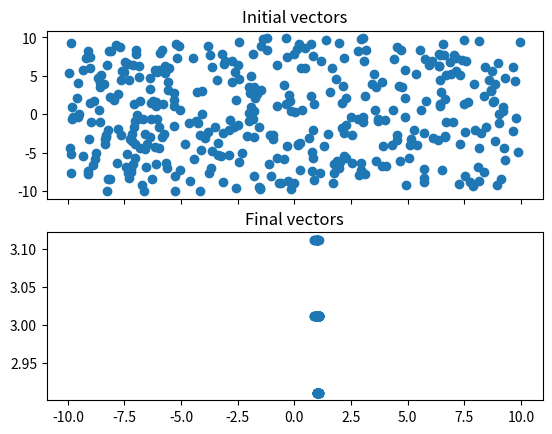

Generate this figure with matplotlib:
"""
Implements a simplified version of genetic algorithm
"""
import matplotlib.pyplot as plt
import numpy as np


def f_booth(x, y):
    """
    Booth's function, global minimum f(1, 3) == 0
    -10 <= x,y <=10
    """
    return np.power(x + 2 * y - 7, 2) + np.power(2 * x + y - 5, 2)


def generate_pairs(x, num_of_pairs):
    """
    Returns list which consist of num_of_pairs pairs of X list elements
    """
    pairs = []
    for _ in range(num_of_pairs):
        # element = [x[int(f_rand(0, len(x)))], x[int(f_rand(0, len(x)))]]
        element = [x[np.random.randint(0, len(x))], x[np.random.randint(0, len(x))]]
        pairs.append(element)
    return pairs


def generate_true(p):
    """
    Returns True with probability p, False with probability (1 - p)
    """
    t = np.random.rand()
    if t <= p:
        return True
    return False


def plot_init_and_final_2D_vectors(init_list, final_list):
    """
    Plots two graphs - init vectors and final vectors
    """
    init = np.array(init_list)
    final = np.array(final_list)
    f, axarr = plt.subplots(2, sharex=True)
    axarr[0].scatter(init[:, 0], init[:, 1])
    axarr[0].set_title("Initial vectors")
    axarr[1].scatter(final[:, 0], final[:, 1])
    axarr[1].set_title("Final vectors")


num_of_iterations = 1000
NP = 400
# generate random vectors - input date
X = np.random.uniform(low=-10, high=10,size=(NP, 2, 1))
# crossover
prob_cross = 0.5
XX = X
for k in range(num_of_iterations):
    if(k % 10 == 0):
        print("Iteration # ", k)
    pairs = generate_pairs(XX, int(NP / 2))

    crossed_list = []
    for el in pairs:
        # we cross all coordinates, usually not all coordinates are crossed
        crossed_el = []
        for i in range(len(el)):
            if generate_true(prob_cross):
                crossed_el.append(el[0][i])
            else:
                crossed_el.append(el[1][i])
        crossed_el = np.array(crossed_el)
        crossed_list.append(crossed_el)
    # contains half of selected parents
    half_list = []
    for _ in range(int(len(XX) / 2)):
        half_list.append(XX[np.random.randint(0, len(XX))])

    crossed_list += half_list

    # mutation step
    # mutation probability in [0.001, 0.5]
    prob_mutation = 0.1
    epsilon = 0.1
    for i, el in enumerate(crossed_list):
        for ii, elel in enumerate(el):
            if generate_true(prob_mutation):
                if generate_true(0.5):
                    crossed_list[i][ii] += epsilon
                else:
                    crossed_list[i][ii] -= epsilon

    # selection step
    # generate NP pairs
    pairs_selection = generate_pairs(crossed_list, len(crossed_list))

    final_list = []
    for idx, value in enumerate(pairs_selection):
        if f_booth(value[0][0], value[0][1]) < f_booth(value[1][0], value[1][1]):
            final_list.append(value[0])
        else:
            final_list.append(value[1])
    XX = final_list
index_of_optimum = 0
for idx, el in enumerate(final_list):
    if f_booth(el[0], el[1]) < f_booth(final_list[index_of_optimum][0], final_list[index_of_optimum][1]):
        index_of_optimum = idx
# print(final_list)
print(final_list[index_of_optimum])
plot_init_and_final_2D_vectors(X, final_list)
plt.show()